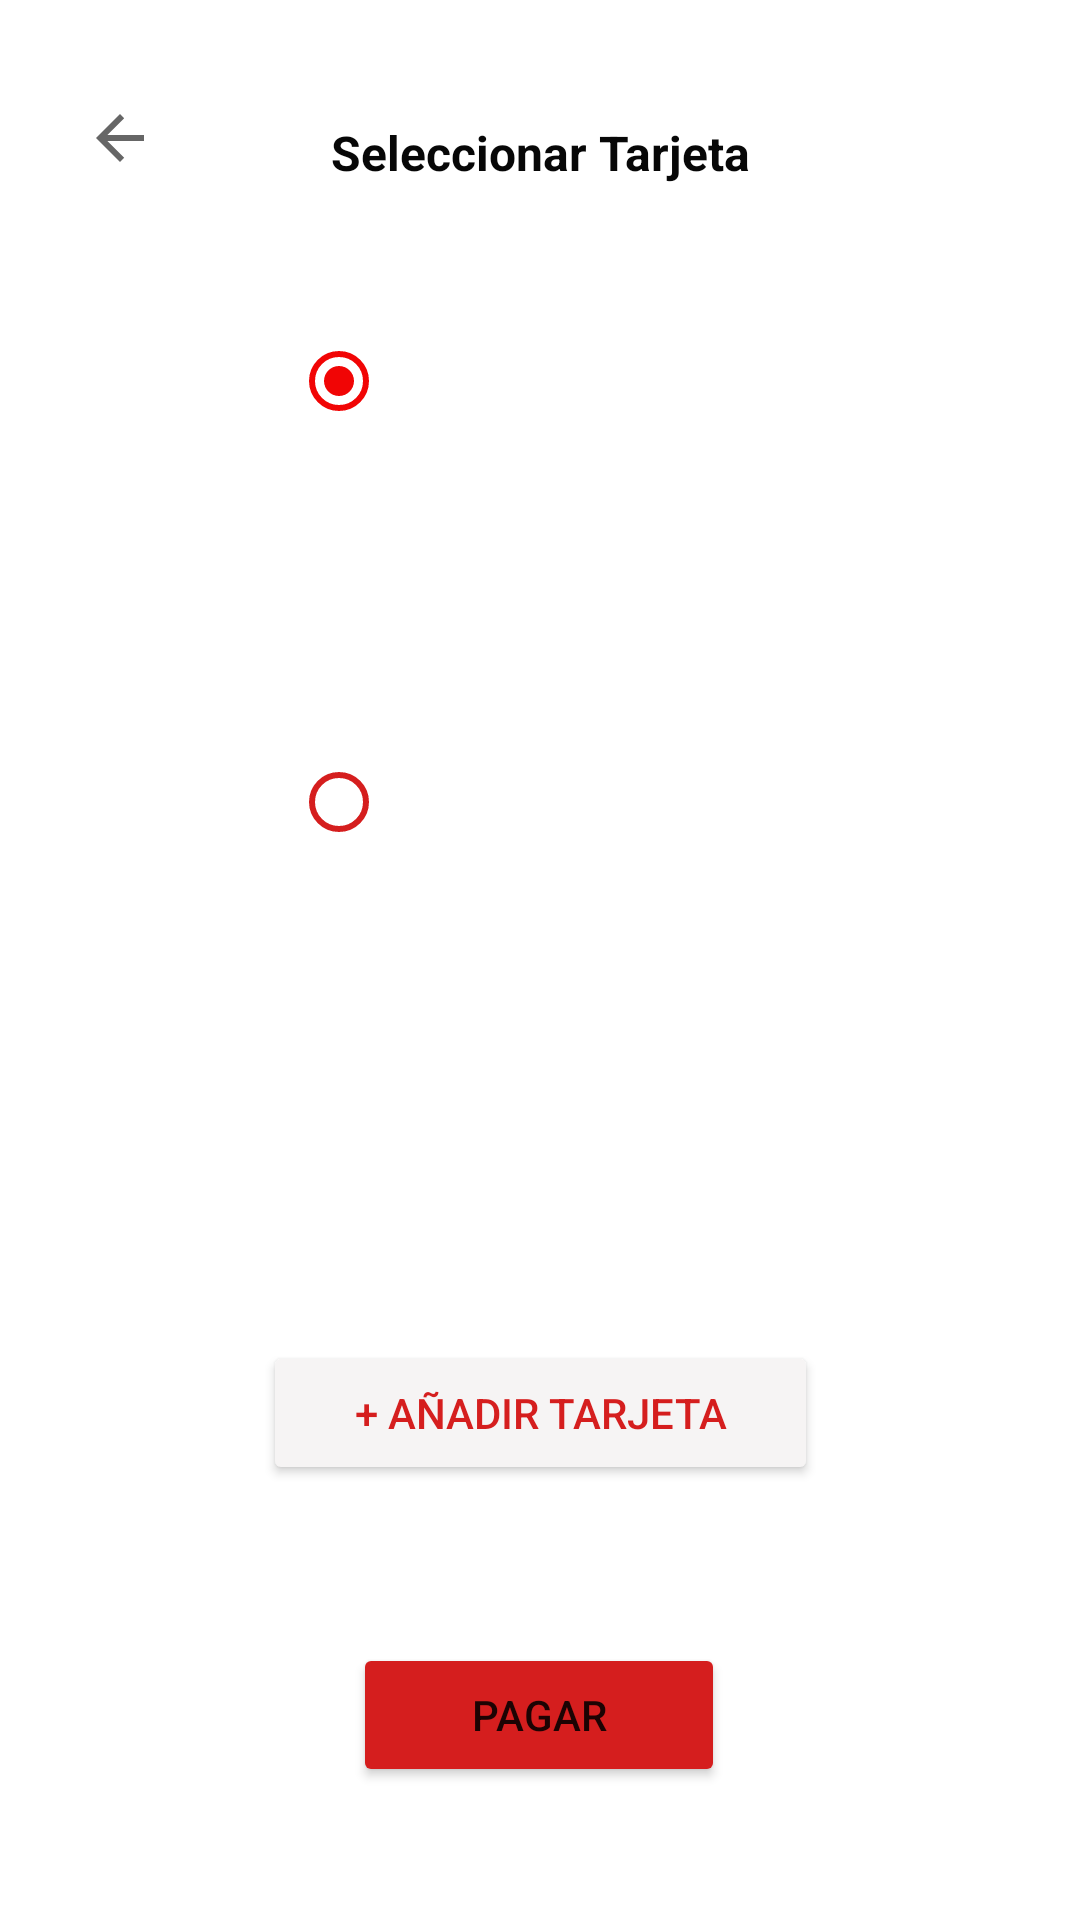

Android layout source for this screen:
<!-- AndroidManifest.xml: application theme Theme.BANMXMovil -->
<!-- res/layout/activity_add_tarjeta.xml -->
<?xml version="1.0" encoding="utf-8"?>
<layout xmlns:android="http://schemas.android.com/apk/res/android"
    xmlns:app="http://schemas.android.com/apk/res-auto"
    xmlns:tools="http://schemas.android.com/tools">

    <data />

    <androidx.constraintlayout.widget.ConstraintLayout
        android:layout_width="match_parent"
        android:layout_height="match_parent"
        tools:context=".AddTarjetaActivity">

        <ImageButton
            android:id="@+id/imageButton5"
            android:layout_width="wrap_content"
            android:layout_height="wrap_content"
            android:layout_marginStart="16dp"
            android:layout_marginTop="24dp"
            android:backgroundTint="#FFFFFF"
            app:layout_constraintStart_toStartOf="parent"
            app:layout_constraintTop_toTopOf="parent"
            app:srcCompat="?attr/actionModeCloseDrawable" />

        <ImageView
            android:id="@+id/imageView10"
            android:layout_width="212dp"
            android:layout_height="278dp"
            app:layout_constraintBottom_toBottomOf="parent"
            app:layout_constraintEnd_toEndOf="parent"
            app:layout_constraintHorizontal_bias="0.497"
            app:layout_constraintStart_toStartOf="parent"
            app:layout_constraintTop_toTopOf="parent"
            app:layout_constraintVertical_bias="0.467"
            app:srcCompat="@drawable/addtarjeta" />

        <TextView
            android:id="@+id/textView4"
            android:layout_width="176dp"
            android:layout_height="33dp"
            android:layout_marginTop="40dp"
            android:fontFamily="sans-serif"
            android:text="Seleccionar Tarjeta"
            android:textAlignment="center"
            android:textColor="#070707"
            android:textSize="16sp"
            android:textStyle="bold"
            app:layout_constraintEnd_toEndOf="parent"
            app:layout_constraintStart_toStartOf="parent"
            app:layout_constraintTop_toTopOf="parent" />

        <Button
            android:id="@+id/button4"
            android:layout_width="124dp"
            android:layout_height="48dp"
            android:backgroundTint="#D51E1E"
            android:text="Pagar"
            app:layout_constraintBottom_toBottomOf="parent"
            app:layout_constraintEnd_toEndOf="parent"
            app:layout_constraintHorizontal_bias="0.498"
            app:layout_constraintStart_toStartOf="parent"
            app:layout_constraintTop_toBottomOf="@+id/button6"
            app:layout_constraintVertical_bias="0.544" />

        <Button
            android:id="@+id/button6"
            android:layout_width="185dp"
            android:layout_height="48dp"
            android:backgroundTint="#F6F4F4"
            android:text="+ Añadir Tarjeta"
            android:textColor="#D51E1E"
            app:iconTint="#FF0000"
            app:layout_constraintBottom_toBottomOf="parent"
            app:layout_constraintEnd_toEndOf="parent"
            app:layout_constraintStart_toStartOf="parent"
            app:layout_constraintTop_toBottomOf="@+id/imageView10"
            app:layout_constraintVertical_bias="0.0"
            app:strokeColor="#F30101" />

        <ImageView
            android:id="@+id/imageView9"
            android:layout_width="212dp"
            android:layout_height="278dp"
            app:layout_constraintBottom_toBottomOf="parent"
            app:layout_constraintEnd_toEndOf="parent"
            app:layout_constraintHorizontal_bias="0.497"
            app:layout_constraintStart_toStartOf="parent"
            app:layout_constraintTop_toTopOf="parent"
            app:layout_constraintVertical_bias="0.112"
            app:srcCompat="@drawable/addtarjeta" />

        <RadioButton
            android:id="@+id/radioButton6"
            android:layout_width="48dp"
            android:layout_height="48dp"
            android:backgroundTint="#D51E1E"
            android:buttonTint="#F10505"
            android:checked="true"
            android:textColor="#EF0303"
            app:layout_constraintBottom_toTopOf="@+id/radioButton11"
            app:layout_constraintEnd_toEndOf="parent"
            app:layout_constraintHorizontal_bias="0.311"
            app:layout_constraintStart_toStartOf="parent"
            app:layout_constraintTop_toTopOf="parent"
            app:layout_constraintVertical_bias="0.527" />

        <RadioButton
            android:id="@+id/radioButton11"
            android:layout_width="wrap_content"
            android:layout_height="wrap_content"
            android:backgroundTint="#D51E1E"
            android:buttonTint="#D51E1E"
            app:layout_constraintBottom_toBottomOf="parent"
            app:layout_constraintEnd_toEndOf="parent"
            app:layout_constraintHorizontal_bias="0.311"
            app:layout_constraintStart_toStartOf="parent"
            app:layout_constraintTop_toTopOf="parent"
            app:layout_constraintVertical_bias="0.411" />
    </androidx.constraintlayout.widget.ConstraintLayout>
</layout>
<!-- resources referenced by this layout -->
<resources>
  <style name="Theme.BANMXMovil" parent="Theme.MaterialComponents.DayNight.DarkActionBar">
          
          <item name="colorPrimary">@color/purple_500</item>
          <item name="colorPrimaryVariant">@color/purple_700</item>
          <item name="colorOnPrimary">@color/white</item>
          
          <item name="colorSecondary">@color/teal_200</item>
          <item name="colorSecondaryVariant">@color/teal_700</item>
          <item name="colorOnSecondary">@color/black</item>
          
          <item name="android:statusBarColor" tools:targetApi="l">?attr/colorPrimaryVariant</item>
          
      </style>
  <!-- not gathered from this repository: default colours our renderer supplied (Android Studio template values) -->
  <color name="purple_500">#FF6200EE</color>
  <color name="purple_700">#FF3700B3</color>
  <color name="teal_200">#FF03DAC5</color>
  <color name="teal_700">#FF018786</color>
  <color name="black">#FF000000</color>
  <color name="white">#FFFFFFFF</color>
</resources>
